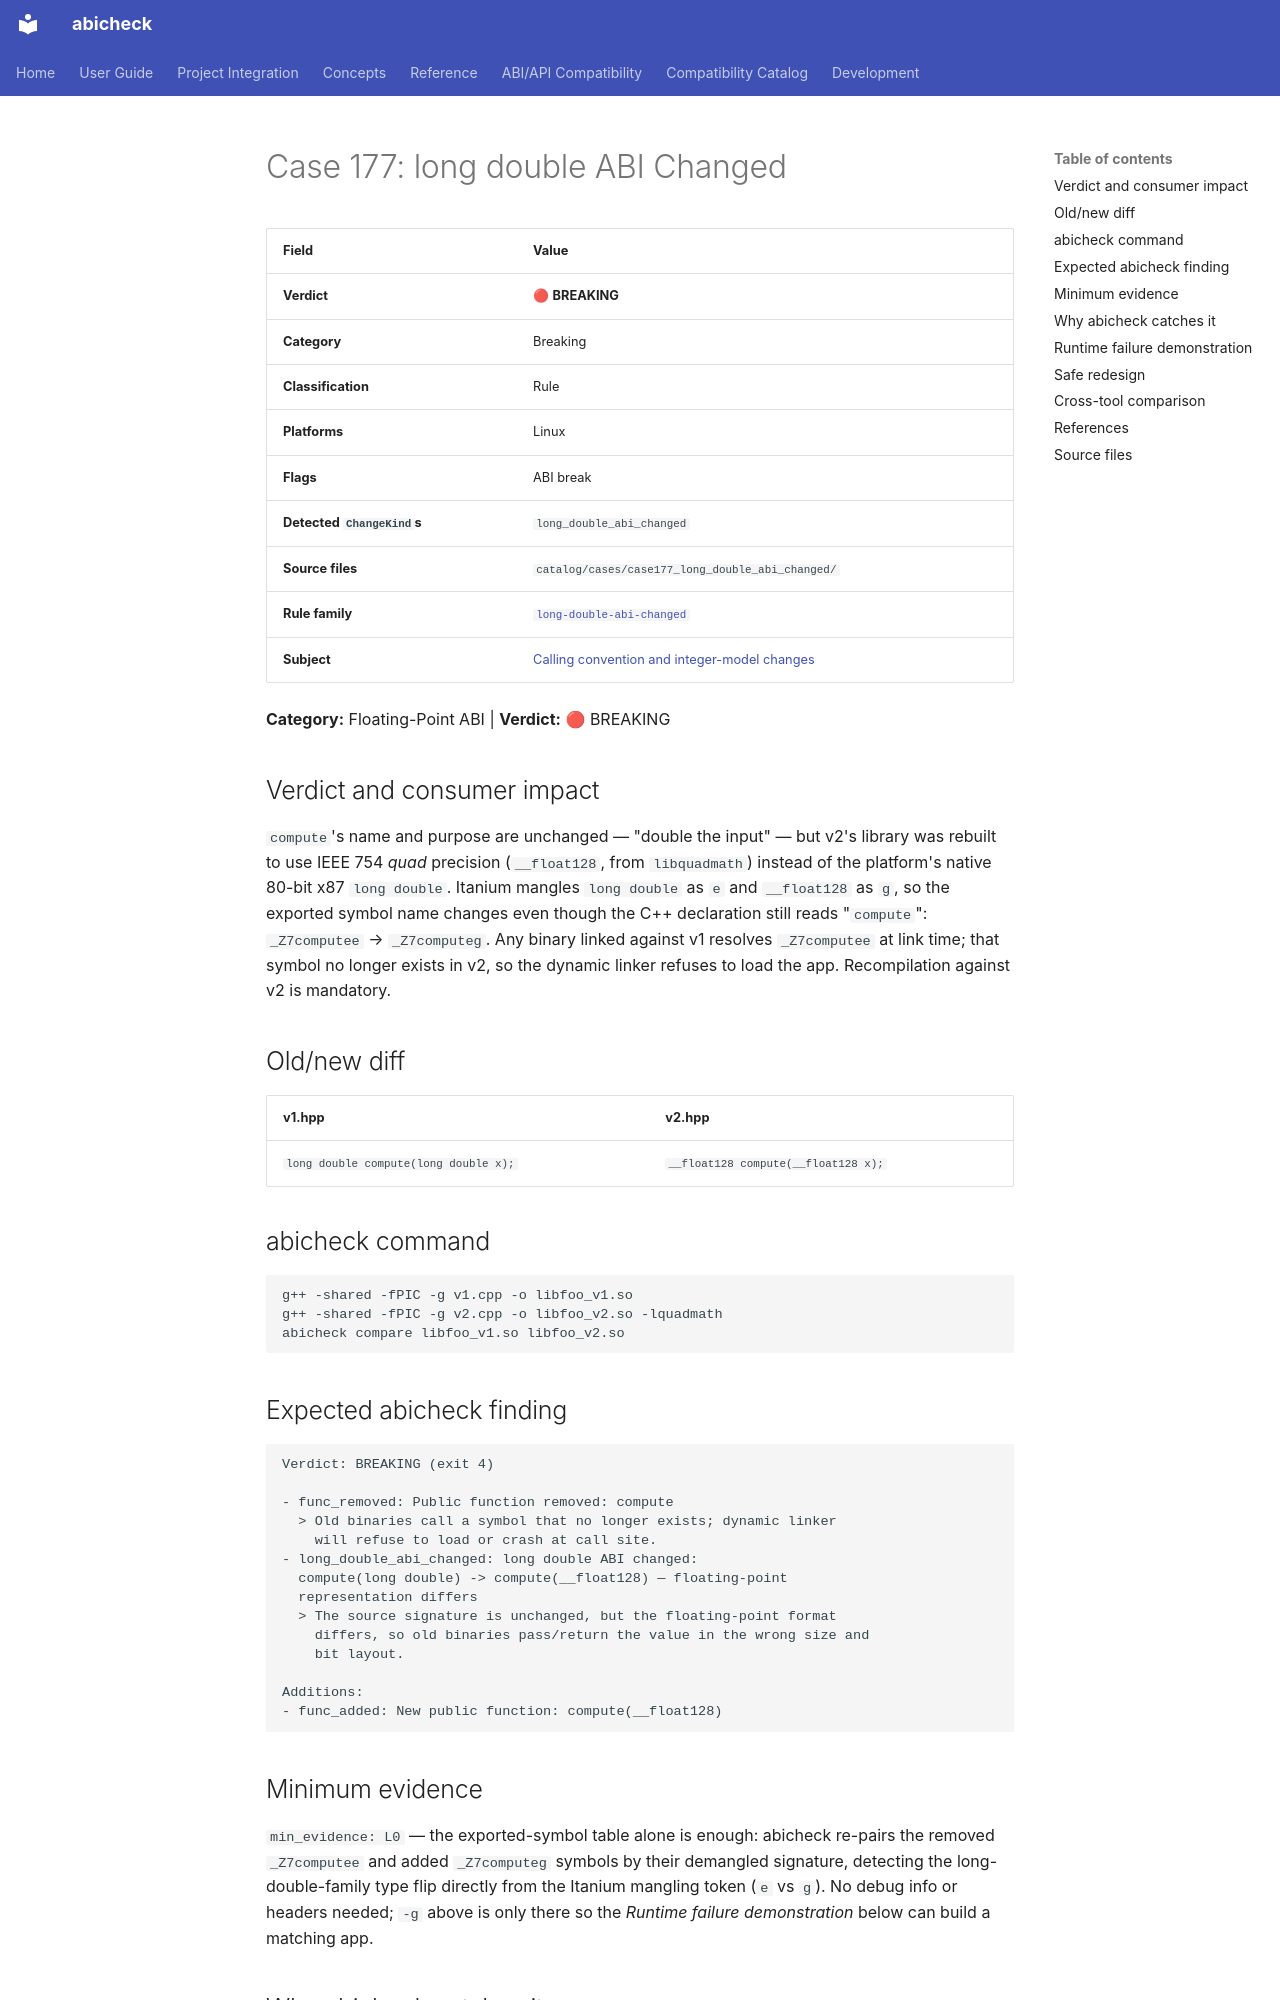

repository: abicheck/abicheck · page: reference/examples/case177_long_double_abi_changed/index.html · generator: mkdocs

<!-- DO NOT EDIT — generated by scripts/gen_examples_docs.py. Source: catalog/cases/<case>/README.md + catalog/ground_truth.json. -->
# Case 177: long double ABI Changed

| Field | Value |
|-------|-------|
| **Verdict** | 🔴 **BREAKING** |
| **Category** | Breaking |
| **Classification** | Rule |
| **Platforms** | Linux |
| **Flags** | ABI break |
| **Detected `ChangeKind`s** | `long_double_abi_changed` |
| **Source files** | `catalog/cases/case177_long_double_abi_changed/` |
| **Rule family** | [`long-double-abi-changed`](by-rule/long-double-abi-changed.md) |
| **Subject** | [Calling convention and integer-model changes](by-subject/calling-convention-and-integer-model-changes.md) |

**Category:** Floating-Point ABI | **Verdict:** 🔴 BREAKING

## Verdict and consumer impact

`compute`'s name and purpose are unchanged — "double the input" — but v2's
library was rebuilt to use IEEE 754 *quad* precision (`__float128`, from
`libquadmath`) instead of the platform's native 80-bit x87 `long double`.
Itanium mangles `long double` as `e` and `__float128` as `g`, so the
exported symbol name changes even though the C++ declaration still reads
"`compute`": `_Z7computee` → `_Z7computeg`. Any binary linked against v1
resolves `_Z7computee` at link time; that symbol no longer exists in v2, so
the dynamic linker refuses to load the app. Recompilation against v2 is
mandatory.

## Old/new diff

| v1.hpp | v2.hpp |
|--------|--------|
| `long double compute(long double x);` | `__float128 compute(__float128 x);` |

## abicheck command

```bash
g++ -shared -fPIC -g v1.cpp -o libfoo_v1.so
g++ -shared -fPIC -g v2.cpp -o libfoo_v2.so -lquadmath
abicheck compare libfoo_v1.so libfoo_v2.so
```

## Expected abicheck finding

```text
Verdict: BREAKING (exit 4)

- func_removed: Public function removed: compute
  > Old binaries call a symbol that no longer exists; dynamic linker
    will refuse to load or crash at call site.
- long_double_abi_changed: long double ABI changed:
  compute(long double) -> compute(__float128) — floating-point
  representation differs
  > The source signature is unchanged, but the floating-point format
    differs, so old binaries pass/return the value in the wrong size and
    bit layout.

Additions:
- func_added: New public function: compute(__float128)
```

## Minimum evidence

`min_evidence: L0` — the exported-symbol table alone is enough: abicheck
re-pairs the removed `_Z7computee` and added `_Z7computeg` symbols by their
demangled signature, detecting the long-double-family type flip directly
from the Itanium mangling token (`e` vs `g`). No debug info or headers
needed; `-g` above is only there so the *Runtime failure demonstration*
below can build a matching app.
